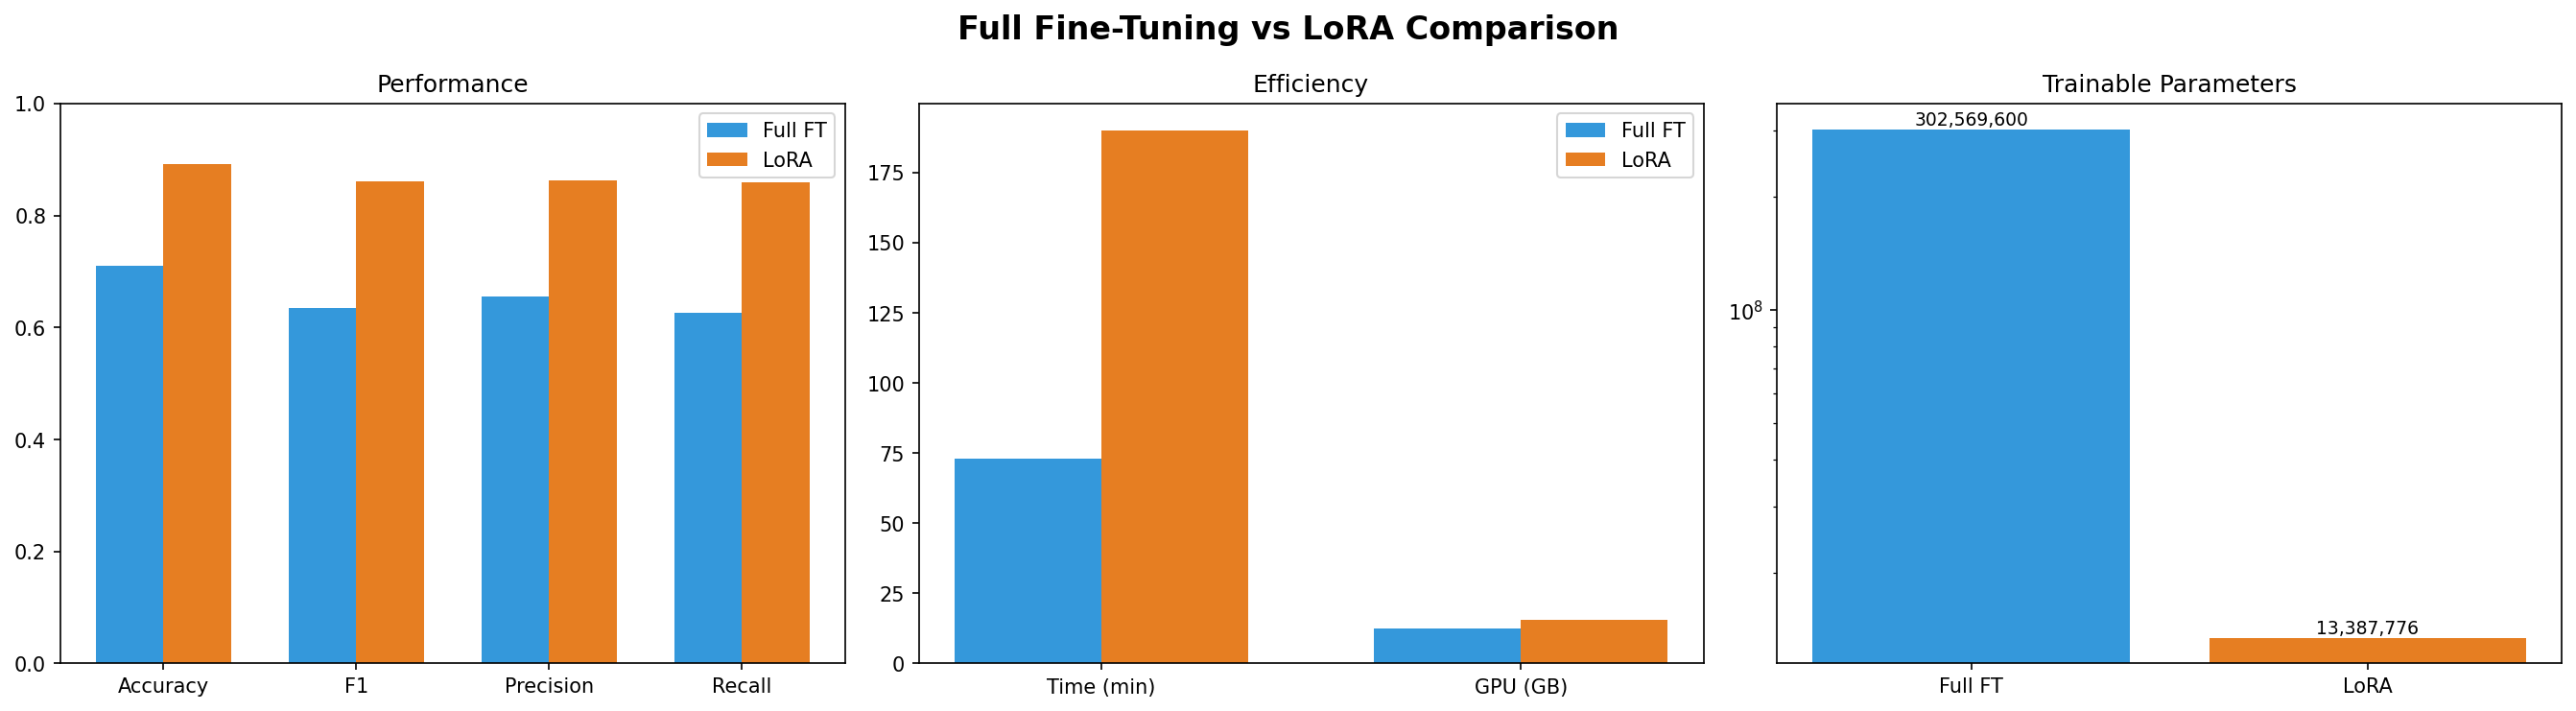

The table this chart was drawn from, first rows:
Metric, Full Fine-Tuning, LoRA (PEFT)
Accuracy, 0.7105, 0.8920
F1 (Macro), 0.6345, 0.8606
Precision, 0.6555, 0.8627
Recall, 0.6255, 0.8591
Training Time (min), 73.1, 190.1
Peak GPU (GB), 12.60, 15.45
Trainable Params, 302,569,600, 13,387,776
Trainable %, 21.86%, 0.9578%
